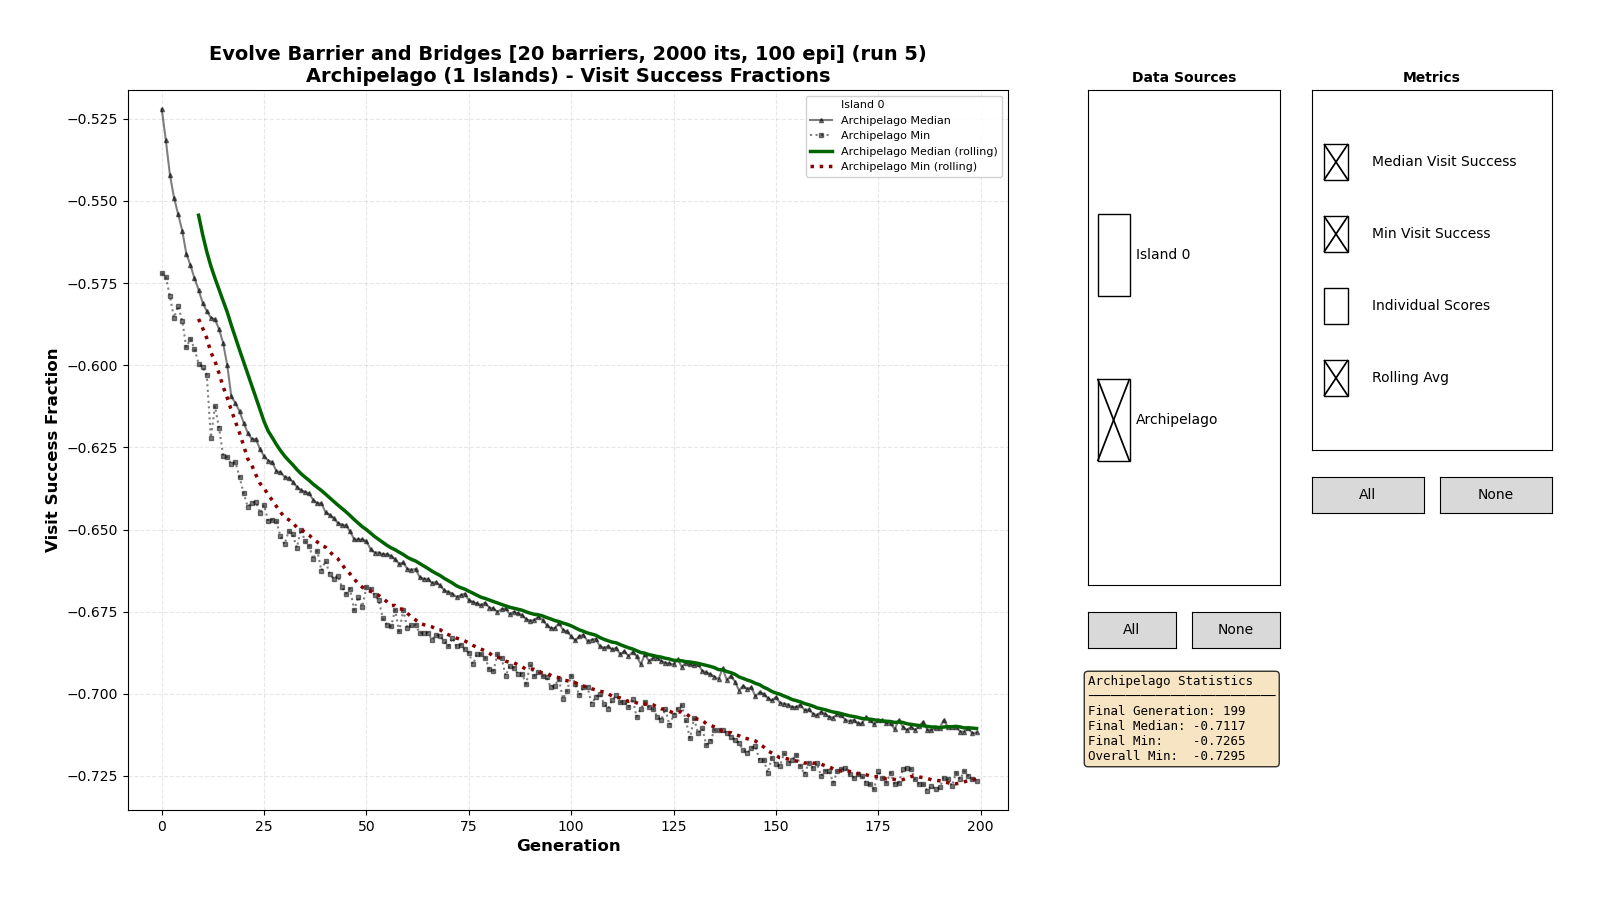

The data file committed next to this chart (first rows):
0, 0, -0.52950
0, 0, -0.5245
0, 0, -0.3395
0, 0, -0.5205
0, 0, -0.525
0, 0, -0.3375
0, 0, -0.5435
0, 0, -0.475
0, 0, -0.5195
0, 0, -0.5325
0, 0, -0.5175
0, 0, -0.511
0, 0, -0.536
0, 0, -0.5335
0, 0, -0.536
0, 0, -0.529
0, 0, -0.539
0, 0, -0.5525
0, 0, -0.523
0, 0, -0.5195
0, 0, -0.557
0, 0, -0.5395
0, 0, -0.466
0, 0, -0.5295
0, 0, -0.546
0, 0, -0.4185
0, 0, -0.5045
0, 0, -0.37
0, 0, -0.5075
0, 0, -0.348
0, 0, -0.5235
0, 0, -0.507
0, 0, -0.5325
0, 0, -0.5195
0, 0, -0.536
0, 0, -0.531
0, 0, -0.5525
0, 0, -0.524
0, 0, -0.4395
0, 0, -0.519
0, 0, -0.518
0, 0, -0.5635
0, 0, -0.5395
0, 0, -0.493
0, 0, -0.516
0, 0, -0.537
0, 0, -0.492
0, 0, -0.538
0, 0, -0.5405
0, 0, -0.545
0, 0, -0.561
0, 0, -0.563
0, 0, -0.527
0, 0, -0.525
0, 0, -0.5345
0, 0, -0.5355
0, 0, -0.5075
0, 0, -0.5085
0, 0, -0.4755
0, 0, -0.46
0, 0, -0.5425
... 39,939 more rows
